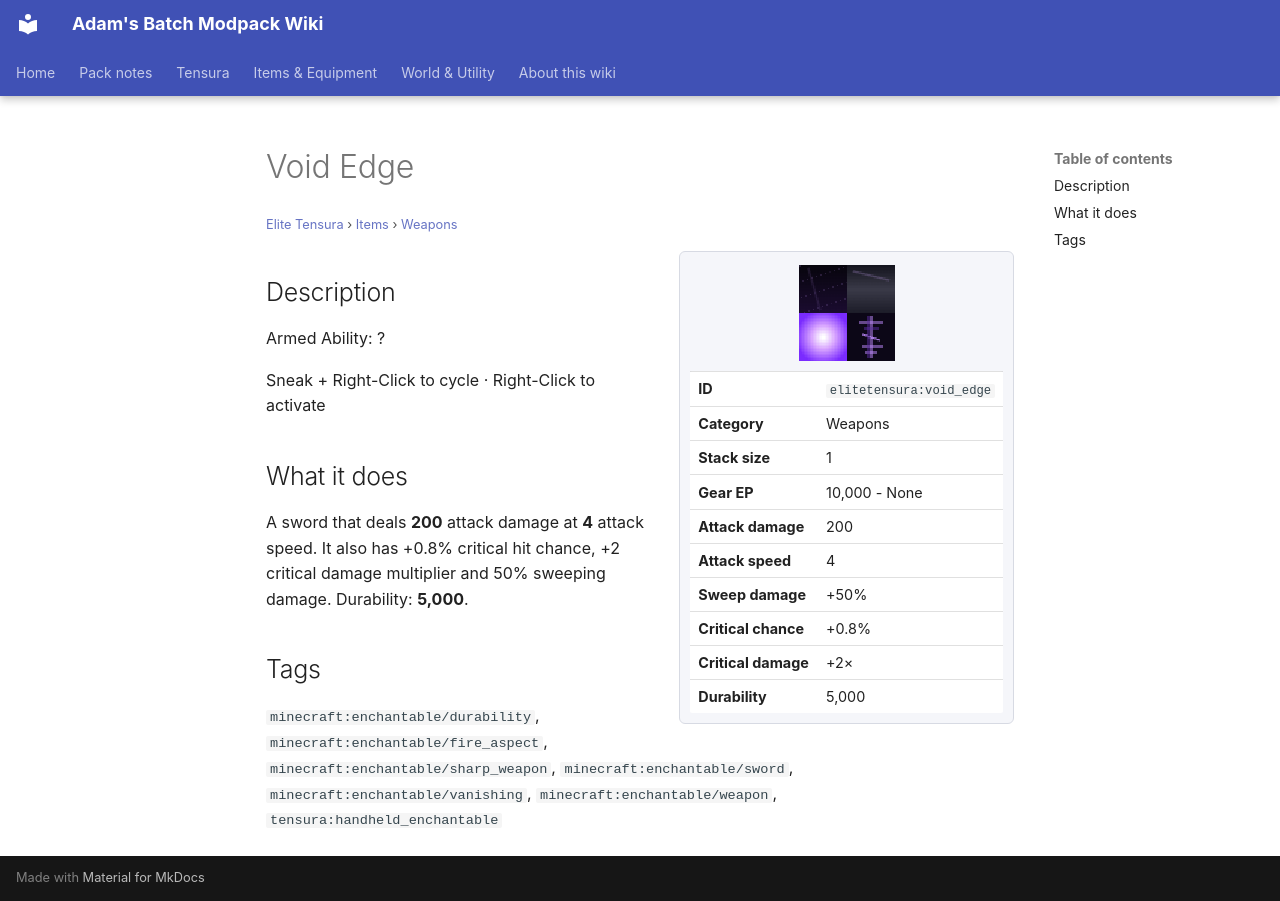

repository: Proteus-Nell/Adams-Batch-MC-Modpack-Wiki · page: elite-tensura/items/weapons/void-edge/index.html · generator: mkdocs

# Void Edge

<small>[Elite Tensura](../../index.md) &rsaquo; [Items](../index.md) &rsaquo; [Weapons](index.md)</small>

<div class="infobox" markdown>

![Void Edge](../../../assets/icons/elitetensura/item/void_edge.png)

| | |
|---|---|
| **ID** | `elitetensura:void_edge` |
| **Category** | Weapons |
| **Stack size** | 1 |
| **Gear EP** | 10,000 - None |
| **Attack damage** | 200 |
| **Attack speed** | 4 |
| **Sweep damage** | +50% |
| **Critical chance** | +0.8% |
| **Critical damage** | +2× |
| **Durability** | 5,000 |

</div>

## Description

Armed Ability: ?

Sneak + Right-Click to cycle · Right-Click to activate

## What it does

A sword that deals **200** attack damage at **4** attack speed. It also has +0.8% critical hit chance, +2 critical damage multiplier and 50% sweeping damage. Durability: **5,000**.

## Tags

`minecraft:enchantable/durability`, `minecraft:enchantable/fire_aspect`, `minecraft:enchantable/sharp_weapon`, `minecraft:enchantable/sword`, `minecraft:enchantable/vanishing`, `minecraft:enchantable/weapon`, `tensura:handheld_enchantable`
